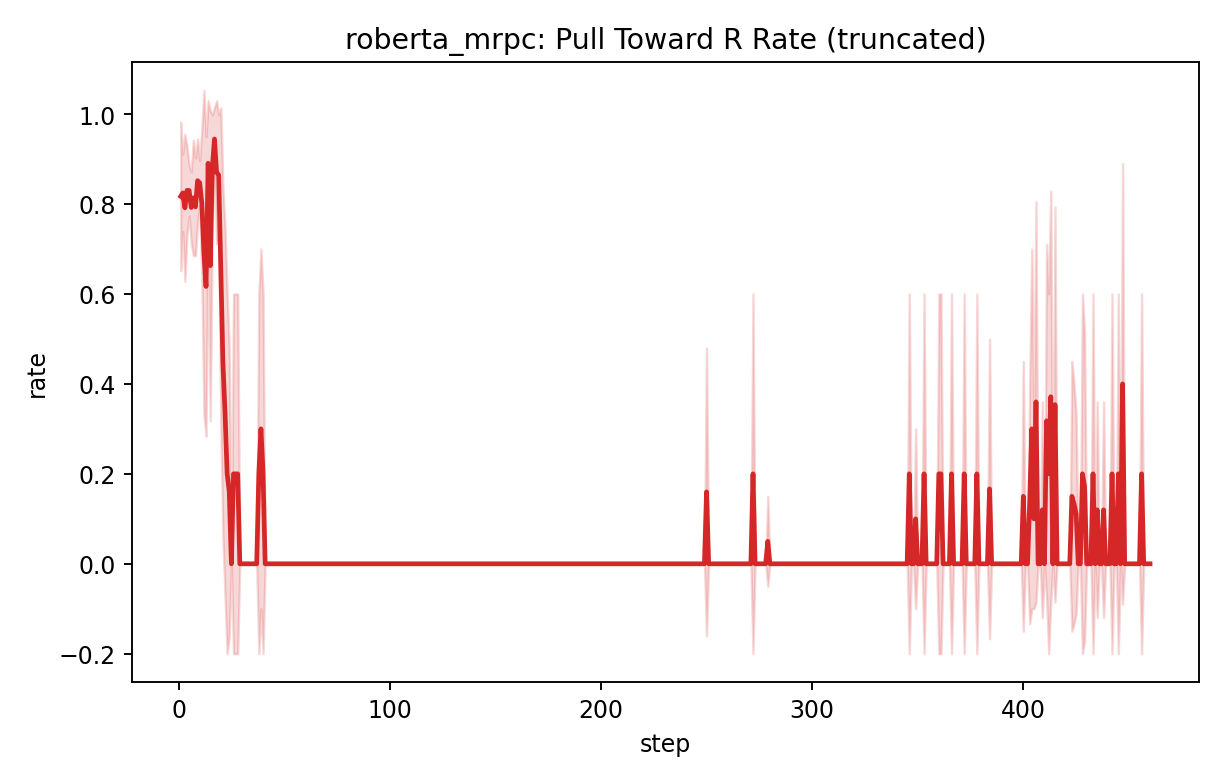

The data file committed next to this chart (first rows):
step, mean, std, var, n
1, 0.817, 0.1653, 0.02733, 5
2, 0.8246, 0.08589, 0.007377, 5
3, 0.7915, 0.1633, 0.02667, 5
4, 0.8302, 0.09715, 0.009438, 5
5, 0.83, 0.05719, 0.003271, 5
6, 0.7922, 0.07947, 0.006316, 5
7, 0.8135, 0.1285, 0.0165, 5
8, 0.7936, 0.1086, 0.01179, 5
9, 0.8518, 0.09272, 0.008597, 5
10, 0.8469, 0.04965, 0.002465, 5
11, 0.8018, 0.1637, 0.0268, 5
12, 0.692, 0.36, 0.1296, 5
13, 0.6166, 0.3328, 0.1108, 5
14, 0.8905, 0.1393, 0.01941, 5
15, 0.6629, 0.3445, 0.1187, 5
16, 0.8817, 0.1167, 0.01361, 5
17, 0.9444, 0.07027, 0.004938, 5
18, 0.8703, 0.1587, 0.02519, 5
19, 0.8643, 0.1346, 0.01812, 5
20, 0.6567, 0.3565, 0.1271, 5
21, 0.447, 0.3891, 0.1514, 5
22, 0.335, 0.411, 0.1689, 5
23, 0.2, 0.4, 0.16, 5
24, 0.16, 0.32, 0.1024, 5
25, 0.0, 0.0, 0.0, 5
26, 0.2, 0.4, 0.16, 5
27, 0.2, 0.4, 0.16, 5
28, 0.2, 0.4, 0.16, 5
29, 0.0, 0.0, 0.0, 5
30, 0.0, 0.0, 0.0, 5
31, 0.0, 0.0, 0.0, 5
32, 0.0, 0.0, 0.0, 5
33, 0.0, 0.0, 0.0, 5
34, 0.0, 0.0, 0.0, 5
35, 0.0, 0.0, 0.0, 5
36, 0.0, 0.0, 0.0, 5
37, 0.0, 0.0, 0.0, 5
38, 0.2, 0.4, 0.16, 5
39, 0.3, 0.4, 0.16, 5
40, 0.2, 0.4, 0.16, 5
41, 0.0, 0.0, 0.0, 5
42, 0.0, 0.0, 0.0, 5
43, 0.0, 0.0, 0.0, 5
44, 0.0, 0.0, 0.0, 5
45, 0.0, 0.0, 0.0, 5
46, 0.0, 0.0, 0.0, 5
47, 0.0, 0.0, 0.0, 5
48, 0.0, 0.0, 0.0, 5
49, 0.0, 0.0, 0.0, 5
50, 0.0, 0.0, 0.0, 5
51, 0.0, 0.0, 0.0, 5
52, 0.0, 0.0, 0.0, 5
53, 0.0, 0.0, 0.0, 5
54, 0.0, 0.0, 0.0, 5
55, 0.0, 0.0, 0.0, 5
56, 0.0, 0.0, 0.0, 5
57, 0.0, 0.0, 0.0, 5
58, 0.0, 0.0, 0.0, 5
59, 0.0, 0.0, 0.0, 5
60, 0.0, 0.0, 0.0, 5
... 400 more rows
